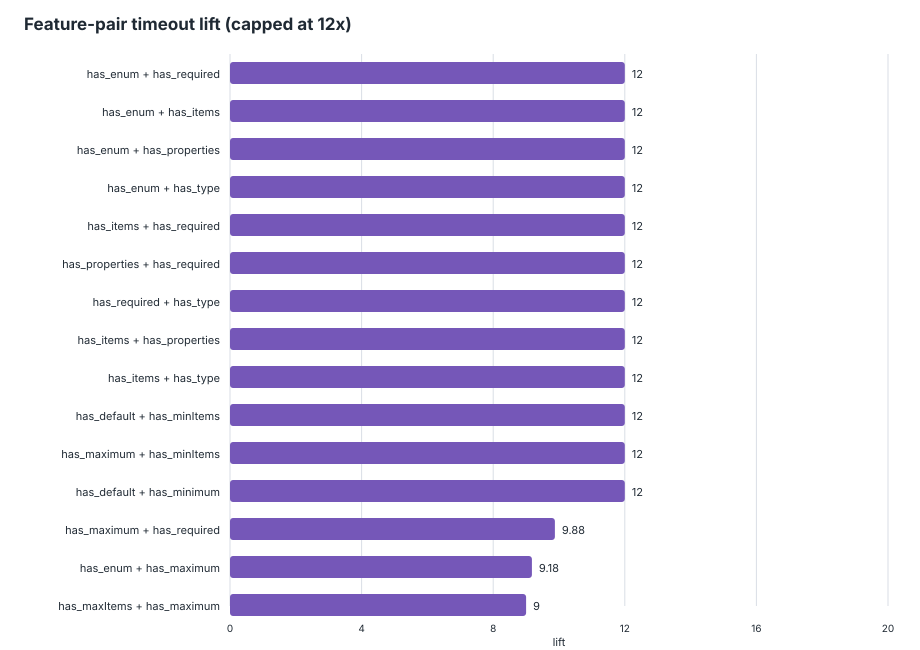

The file beside this chart, header and first rows:
feature_pair, feature_a, feature_b, schemas_with_pair, schemas_without_pair, support, timeout_with_pair, timeout_without_pair, timeout_denominator_with, timeout_denominator_without, timeout_rate_with, timeout_rate_without, lift, delta, eligible_lift
has_enum__AND__has_required, has_enum, has_required, 66, 29, 0.6947, 3, 0, 66, 29, 0.04545, 0, inf, 0.04545, true
has_enum__AND__has_items, has_enum, has_items, 70, 25, 0.7368, 3, 0, 70, 25, 0.04286, 0, inf, 0.04286, true
has_enum__AND__has_properties, has_enum, has_properties, 72, 23, 0.7579, 3, 0, 72, 23, 0.04167, 0, inf, 0.04167, true
has_enum__AND__has_type, has_enum, has_type, 72, 23, 0.7579, 3, 0, 72, 23, 0.04167, 0, inf, 0.04167, true
has_items__AND__has_required, has_items, has_required, 82, 13, 0.8632, 3, 0, 82, 13, 0.03659, 0, inf, 0.03659, true
has_properties__AND__has_required, has_properties, has_required, 85, 10, 0.8947, 3, 0, 85, 10, 0.03529, 0, inf, 0.03529, true
has_required__AND__has_type, has_required, has_type, 85, 10, 0.8947, 3, 0, 85, 10, 0.03529, 0, inf, 0.03529, true
has_items__AND__has_properties, has_items, has_properties, 90, 5, 0.9474, 3, 0, 90, 5, 0.03333, 0, inf, 0.03333, true
has_items__AND__has_type, has_items, has_type, 90, 5, 0.9474, 3, 0, 90, 5, 0.03333, 0, inf, 0.03333, true
has_default__AND__has_minItems, has_default, has_minItems, 8, 87, 0.08421, 2, 1, 8, 87, 0.25, 0.01149, 21.75, 0.2385, true
has_maximum__AND__has_minItems, has_maximum, has_minItems, 10, 85, 0.1053, 2, 1, 10, 85, 0.2, 0.01176, 17, 0.1882, true
has_default__AND__has_minimum, has_default, has_minimum, 11, 84, 0.1158, 2, 1, 11, 84, 0.1818, 0.0119, 15.27, 0.1699, true
has_maximum__AND__has_required, has_maximum, has_required, 16, 79, 0.1684, 2, 1, 16, 79, 0.125, 0.01266, 9.875, 0.1123, true
has_enum__AND__has_maximum, has_enum, has_maximum, 17, 78, 0.1789, 2, 1, 17, 78, 0.1176, 0.01282, 9.176, 0.1048, true
has_maxItems__AND__has_maximum, has_maxItems, has_maximum, 5, 90, 0.05263, 1, 2, 5, 90, 0.2, 0.02222, 9, 0.1778, true
has_maxItems__AND__has_oneOf, has_maxItems, has_oneOf, 5, 90, 0.05263, 1, 2, 5, 90, 0.2, 0.02222, 9, 0.1778, true
has_minItems__AND__has_minimum, has_minItems, has_minimum, 18, 77, 0.1895, 2, 1, 18, 77, 0.1111, 0.01299, 8.556, 0.09812, true
has_items__AND__has_maximum, has_items, has_maximum, 19, 76, 0.2, 2, 1, 19, 76, 0.1053, 0.01316, 8, 0.09211, true
has_maximum__AND__has_minimum, has_maximum, has_minimum, 19, 76, 0.2, 2, 1, 19, 76, 0.1053, 0.01316, 8, 0.09211, true
has_maximum__AND__has_properties, has_maximum, has_properties, 19, 76, 0.2, 2, 1, 19, 76, 0.1053, 0.01316, 8, 0.09211, true
has_maximum__AND__has_type, has_maximum, has_type, 19, 76, 0.2, 2, 1, 19, 76, 0.1053, 0.01316, 8, 0.09211, true
has_default__AND__has_pattern, has_default, has_pattern, 7, 88, 0.07368, 1, 2, 7, 88, 0.1429, 0.02273, 6.286, 0.1201, true
has_enum__AND__has_minItems, has_enum, has_minItems, 23, 72, 0.2421, 2, 1, 23, 72, 0.08696, 0.01389, 6.261, 0.07307, true
has_additionalProperties__AND__has_maxIt…, has_additionalProperties, has_maxItems, 8, 87, 0.08421, 1, 2, 8, 87, 0.125, 0.02299, 5.438, 0.102, true
has_boolean_schema__AND__has_maxItems, has_boolean_schema, has_maxItems, 8, 87, 0.08421, 1, 2, 8, 87, 0.125, 0.02299, 5.438, 0.102, true
has_maxItems__AND__has_minimum, has_maxItems, has_minimum, 8, 87, 0.08421, 1, 2, 8, 87, 0.125, 0.02299, 5.438, 0.102, true
has_minItems__AND__has_oneOf, has_minItems, has_oneOf, 8, 87, 0.08421, 1, 2, 8, 87, 0.125, 0.02299, 5.438, 0.102, true
has_minimum__AND__has_required, has_minimum, has_required, 28, 67, 0.2947, 2, 1, 28, 67, 0.07143, 0.01493, 4.786, 0.0565, true
has_boolean_schema__AND__has_maximum, has_boolean_schema, has_maximum, 9, 86, 0.09474, 1, 2, 9, 86, 0.1111, 0.02326, 4.778, 0.08786, true
has_enum__AND__has_minimum, has_enum, has_minimum, 29, 66, 0.3053, 2, 1, 29, 66, 0.06897, 0.01515, 4.552, 0.05381, true
has_additionalProperties__AND__has_maxim…, has_additionalProperties, has_maximum, 10, 85, 0.1053, 1, 2, 10, 85, 0.1, 0.02353, 4.25, 0.07647, true
has_maximum__AND__has_oneOf, has_maximum, has_oneOf, 10, 85, 0.1053, 1, 2, 10, 85, 0.1, 0.02353, 4.25, 0.07647, true
has_maximum__AND__has_pattern, has_maximum, has_pattern, 10, 85, 0.1053, 1, 2, 10, 85, 0.1, 0.02353, 4.25, 0.07647, true
has_default__AND__has_enum, has_default, has_enum, 32, 63, 0.3368, 2, 1, 32, 63, 0.0625, 0.01587, 3.938, 0.04663, true
has_items__AND__has_minItems, has_items, has_minItems, 32, 63, 0.3368, 2, 1, 32, 63, 0.0625, 0.01587, 3.938, 0.04663, true
has_items__AND__has_minimum, has_items, has_minimum, 32, 63, 0.3368, 2, 1, 32, 63, 0.0625, 0.01587, 3.938, 0.04663, true
has_minItems__AND__has_properties, has_minItems, has_properties, 32, 63, 0.3368, 2, 1, 32, 63, 0.0625, 0.01587, 3.938, 0.04663, true
has_minItems__AND__has_required, has_minItems, has_required, 32, 63, 0.3368, 2, 1, 32, 63, 0.0625, 0.01587, 3.938, 0.04663, true
has_minItems__AND__has_type, has_minItems, has_type, 32, 63, 0.3368, 2, 1, 32, 63, 0.0625, 0.01587, 3.938, 0.04663, true
has_minimum__AND__has_properties, has_minimum, has_properties, 33, 62, 0.3474, 2, 1, 33, 62, 0.06061, 0.01613, 3.758, 0.04448, true
has_minimum__AND__has_type, has_minimum, has_type, 33, 62, 0.3474, 2, 1, 33, 62, 0.06061, 0.01613, 3.758, 0.04448, true
has_enum__AND__has_maxItems, has_enum, has_maxItems, 12, 83, 0.1263, 1, 2, 12, 83, 0.08333, 0.0241, 3.458, 0.05924, true
has_items__AND__has_maxItems, has_items, has_maxItems, 12, 83, 0.1263, 1, 2, 12, 83, 0.08333, 0.0241, 3.458, 0.05924, true
has_maxItems__AND__has_minItems, has_maxItems, has_minItems, 12, 83, 0.1263, 1, 2, 12, 83, 0.08333, 0.0241, 3.458, 0.05924, true
has_maxItems__AND__has_properties, has_maxItems, has_properties, 12, 83, 0.1263, 1, 2, 12, 83, 0.08333, 0.0241, 3.458, 0.05924, true
has_maxItems__AND__has_required, has_maxItems, has_required, 12, 83, 0.1263, 1, 2, 12, 83, 0.08333, 0.0241, 3.458, 0.05924, true
has_maxItems__AND__has_type, has_maxItems, has_type, 12, 83, 0.1263, 1, 2, 12, 83, 0.08333, 0.0241, 3.458, 0.05924, true
has_default__AND__has_required, has_default, has_required, 35, 60, 0.3684, 2, 1, 35, 60, 0.05714, 0.01667, 3.429, 0.04048, true
has_default__AND__has_items, has_default, has_items, 36, 59, 0.3789, 2, 1, 36, 59, 0.05556, 0.01695, 3.278, 0.03861, true
has_minimum__AND__has_oneOf, has_minimum, has_oneOf, 14, 81, 0.1474, 1, 2, 14, 81, 0.07143, 0.02469, 2.893, 0.04674, true
has_default__AND__has_properties, has_default, has_properties, 39, 56, 0.4105, 2, 1, 39, 56, 0.05128, 0.01786, 2.872, 0.03342, true
has_default__AND__has_type, has_default, has_type, 39, 56, 0.4105, 2, 1, 39, 56, 0.05128, 0.01786, 2.872, 0.03342, true
has_additionalProperties__AND__has_minIt…, has_additionalProperties, has_minItems, 15, 80, 0.1579, 1, 2, 15, 80, 0.06667, 0.025, 2.667, 0.04167, true
has_boolean_schema__AND__has_minItems, has_boolean_schema, has_minItems, 15, 80, 0.1579, 1, 2, 15, 80, 0.06667, 0.025, 2.667, 0.04167, true
has_minItems__AND__has_pattern, has_minItems, has_pattern, 15, 80, 0.1579, 1, 2, 15, 80, 0.06667, 0.025, 2.667, 0.04167, true
has_boolean_schema__AND__has_minimum, has_boolean_schema, has_minimum, 19, 76, 0.2, 1, 2, 19, 76, 0.05263, 0.02632, 2, 0.02632, true
has_minimum__AND__has_pattern, has_minimum, has_pattern, 19, 76, 0.2, 1, 2, 19, 76, 0.05263, 0.02632, 2, 0.02632, true
has_additionalProperties__AND__has_minim…, has_additionalProperties, has_minimum, 20, 75, 0.2105, 1, 2, 20, 75, 0.05, 0.02667, 1.875, 0.02333, true
has_boolean_schema__AND__has_oneOf, has_boolean_schema, has_oneOf, 20, 75, 0.2105, 1, 2, 20, 75, 0.05, 0.02667, 1.875, 0.02333, true
has_additionalProperties__AND__has_oneOf, has_additionalProperties, has_oneOf, 21, 74, 0.2211, 1, 2, 21, 74, 0.04762, 0.02703, 1.762, 0.02059, true
... 224 more rows
